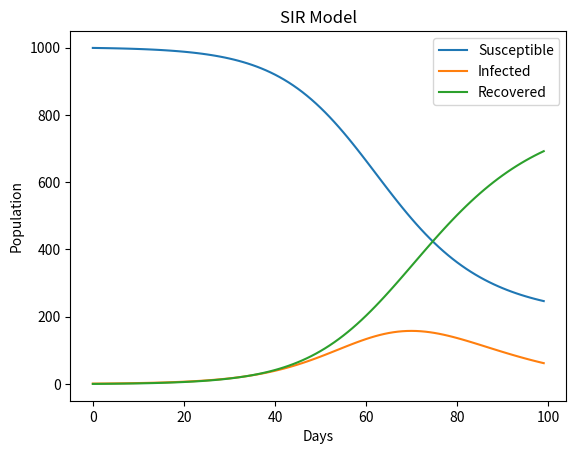

Generate this figure with matplotlib:
import numpy as np
import matplotlib.pyplot as plt

def SIR_model(beta, gamma, N, I0, R0, days):
    S0 = N - I0 - R0
    S = [S0]
    I = [I0]
    R = [R0]
    dt = 1

    for day in range(days-1):
        dS = -beta * S[day] * I[day] / N
        dI = (beta * S[day] * I[day] / N) - gamma * I[day]
        dR = gamma * I[day]
        S.append(S[day] + dt * dS)
        I.append(I[day] + dt * dI)
        R.append(R[day] + dt * dR)

    return S, I, R


N = 1000
I0 = 1
R0 = 0
beta = 0.2
gamma = 0.1
days = 100

S, I, R = SIR_model(beta, gamma, N, I0, R0, days)

plt.plot(range(days), S, label='Susceptible')
plt.plot(range(days), I, label='Infected')
plt.plot(range(days), R, label='Recovered')
plt.xlabel('Days')
plt.ylabel('Population')
plt.title('SIR Model')
plt.legend()
plt.show()
